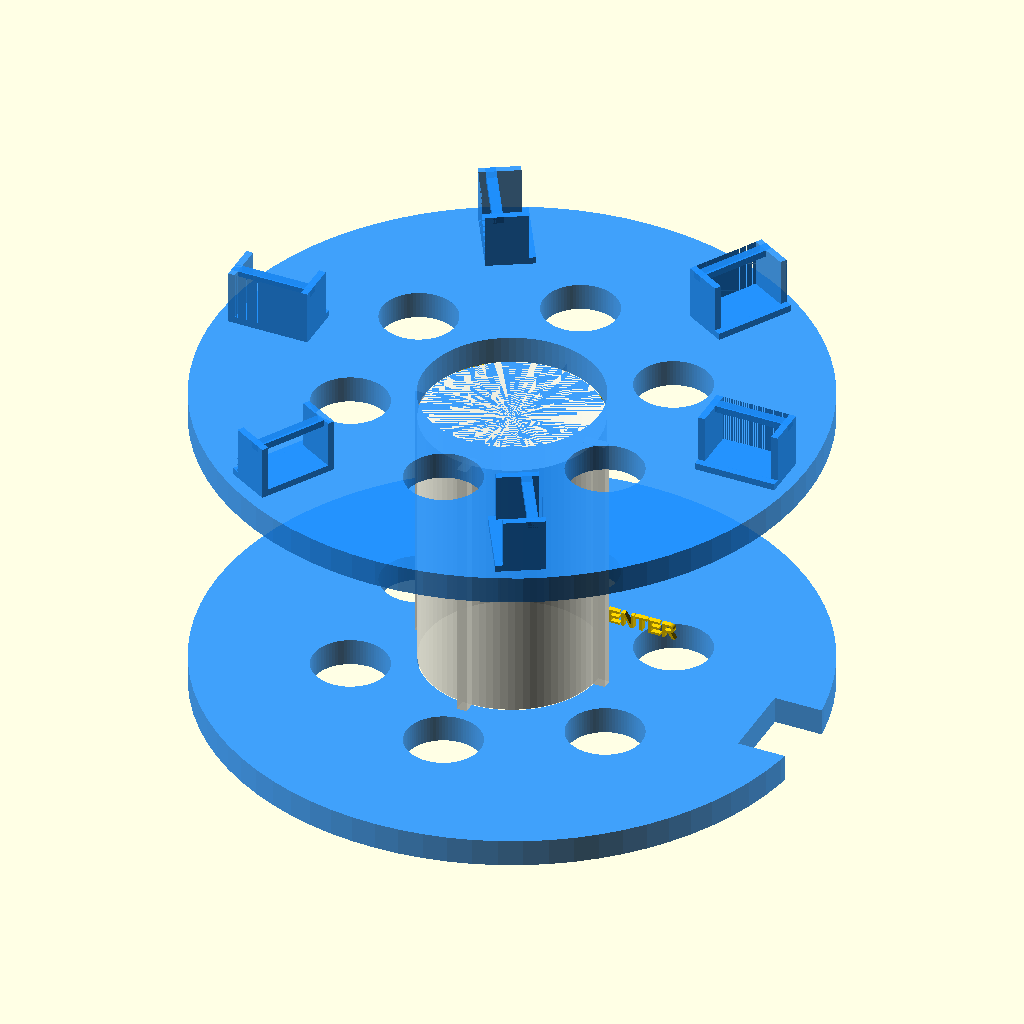
Cell 1: rendered with the file's own defaults.
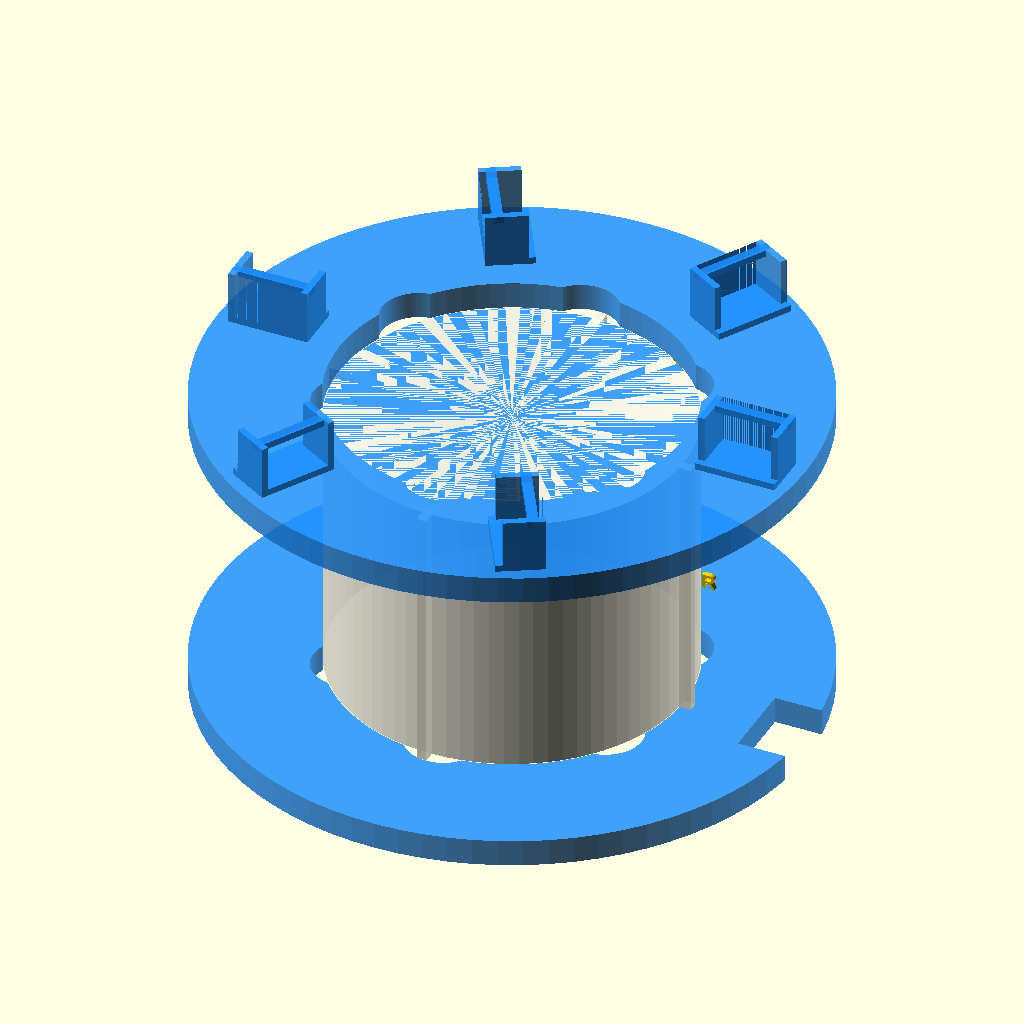
Cell 2 — HUB_D set to 104, the other parameters unchanged.
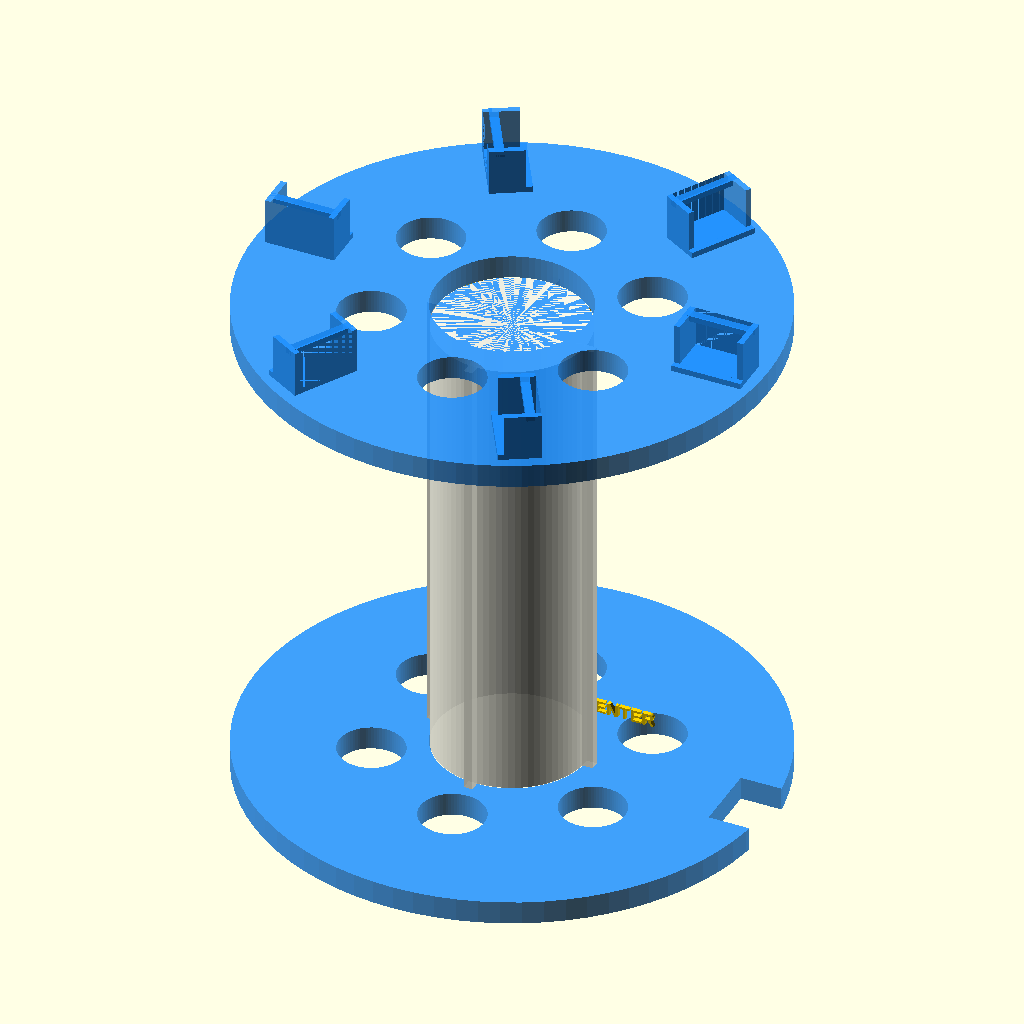
Cell 3: HUB_L = 160 (everything else at default).
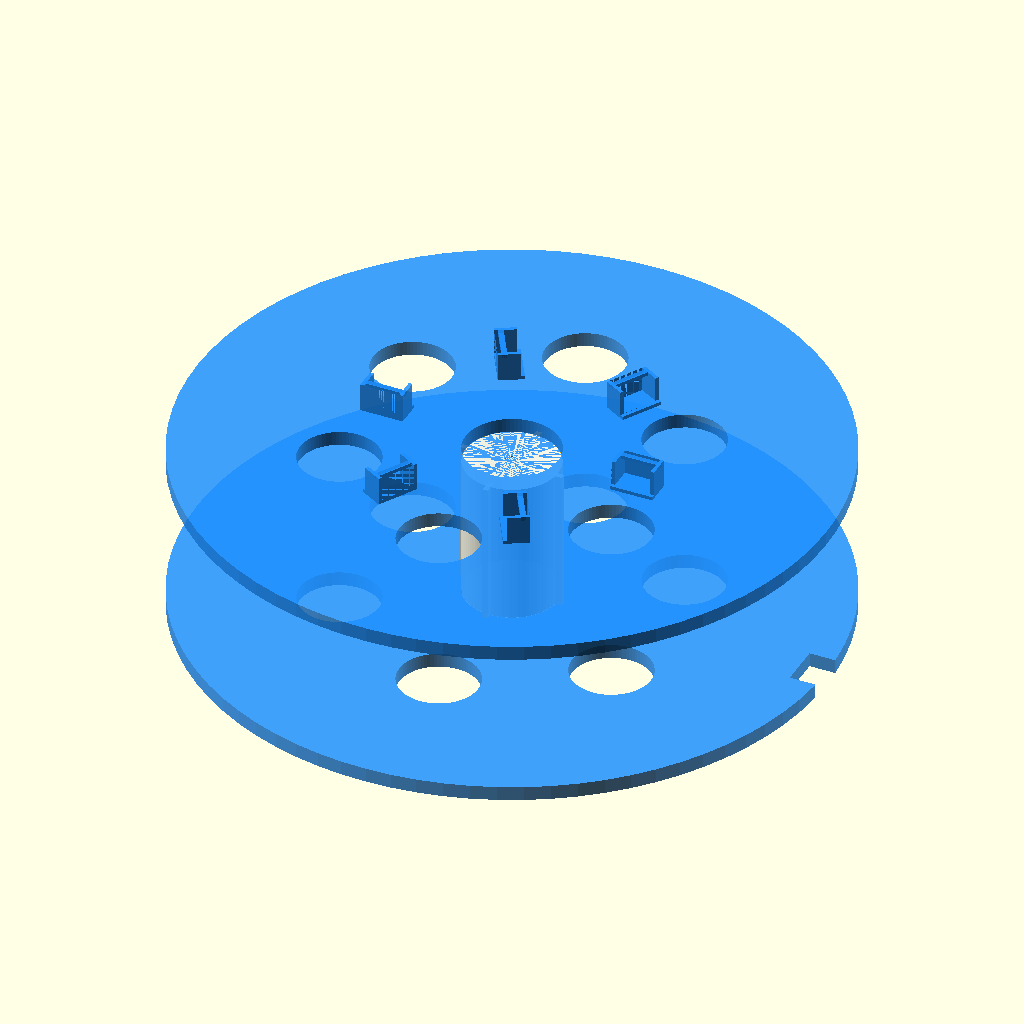
Cell 4: FLANGE_D = 356 (everything else at default).
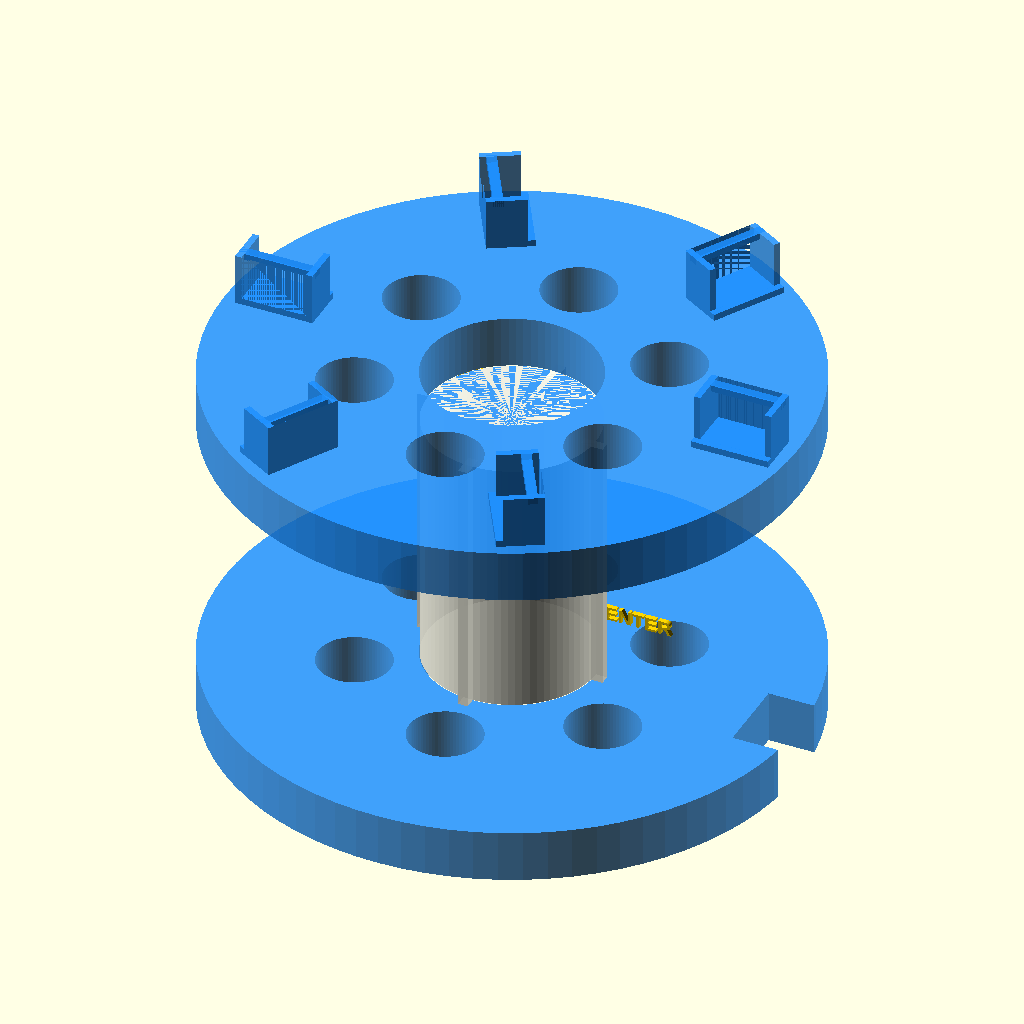
Cell 5 — FLANGE_T set to 16, the other parameters unchanged.
The same orthographic view direction (rotation 55°, 0°, 25°; colour scheme Cornfield) for every cell, with the view re-fitted per cell, so scale and position can differ between cells.
Source of the model, antennas/PN/enclosures/rollup_spool.scad:
// ============================================================
//  rollup_spool.scad — Roll-up Wire Storage Spool with Trap Clips
//  TM-PNL-ENC-003 Rev A
//  Pool Noodle Magnetic Loop Antenna Project
//  Print: PLA, 0.3mm layer, 20% gyroid infill (lightweight)
//  Bed footprint: 180 x 180 x 92mm — fits 200x200 bed
//  Print orientation: hub vertical (Z axis), flanges horizontal
// ============================================================

// ---- Parameters ----
HUB_D        = 52;    // hub outer diameter (fits over noodle end OD=47)
HUB_L        = 80;    // hub usable winding length (between flanges)
FLANGE_D     = 178;   // flange outer diameter
FLANGE_T     = 8;     // flange thickness
WALL         = 3.0;   // wall thickness
N_FINS       = 4;     // anti-twist fins on hub
FIN_H        = 7;     // fin height above hub surface
FIN_W        = 3;     // fin base width
N_CLIPS      = 6;     // trap clip positions on one flange
CLIP_R       = 68;    // clip position radius from hub center
CLIP_OW      = 24;    // clip outer width
CLIP_OD      = 14;    // clip outer depth (radial)
CLIP_WELL_H  = 16;    // clip well depth (Z)
CLIP_WALL    = 2.0;   // clip wall thickness
CLIP_LIP     = 3.0;   // retaining lip width at top of clip
STRAP_W      = 24;    // carry strap slot width
STRAP_H      = 12;    // carry strap slot height
CENTER_BORE  = 8;     // center pass-through (hanging peg / M5 bolt)
$fn          = 80;

// ---- Hub with anti-twist fins ----
module hub() {
    union() {
        // Main cylinder
        cylinder(h=HUB_L, d=HUB_D, center=true);
        // 4 fins equally spaced
        for (a = [0 : 360/N_FINS : 360 - 1])
            rotate([0, 0, a])
                translate([HUB_D/2, -FIN_W/2, 0])
                    cube([FIN_H, FIN_W, HUB_L], center=true);
    }
}

// ---- Plain flange (bottom) ----
module flange_plain() {
    difference() {
        cylinder(h=FLANGE_T, d=FLANGE_D);
        // Hub bore
        translate([0, 0, -0.1])
            cylinder(h=FLANGE_T + 0.2, d=HUB_D + 0.4);
        // Carry strap slot (at outer edge, one side)
        translate([FLANGE_D/2 - STRAP_H - 3, -STRAP_W/2, -0.1])
            cube([STRAP_H + 4, STRAP_W, FLANGE_T + 0.2]);
        // Center pass-through
        translate([0, 0, -0.1])
            cylinder(h=FLANGE_T + 0.2, d=CENTER_BORE);
        // Weight-reduction holes (6x)
        for (a = [0 : 60 : 300])
            rotate([0, 0, a + 30])
                translate([FLANGE_D/4, 0, -0.1])
                    cylinder(h=FLANGE_T + 0.2, d=FLANGE_D/8);
    }
}

// ---- Trap clip (individual, added to top flange face) ----
module trap_clip() {
    // U-shaped cradle: fits T50 toroid core assembly (~20mm wide, 12mm tall)
    difference() {
        cube([CLIP_OW, CLIP_OD, CLIP_WELL_H]);
        // Well interior
        translate([CLIP_WALL, CLIP_WALL, CLIP_WALL])
            cube([CLIP_OW - 2*CLIP_WALL, CLIP_OD - CLIP_WALL, CLIP_WELL_H]);
        // Front opening (access to place/remove trap)
        translate([-0.1, -0.1, CLIP_WALL])
            cube([CLIP_OW + 0.2, CLIP_WALL + 0.2, CLIP_WELL_H]);
    }
    // Retaining lip at top opening (prevents trap falling out)
    translate([0, CLIP_OD - CLIP_WALL - CLIP_LIP, CLIP_WELL_H - CLIP_WALL])
        cube([CLIP_OW, CLIP_LIP, CLIP_WALL]);
}

// ---- Top flange with trap clips ----
module flange_with_clips() {
    union() {
        // Base flange
        difference() {
            cylinder(h=FLANGE_T, d=FLANGE_D);
            translate([0, 0, -0.1])
                cylinder(h=FLANGE_T + 0.2, d=HUB_D + 0.4);
            translate([0, 0, -0.1])
                cylinder(h=FLANGE_T + 0.2, d=CENTER_BORE);
            // Weight holes
            for (a = [0 : 60 : 300])
                rotate([0, 0, a + 30])
                    translate([FLANGE_D/4, 0, -0.1])
                        cylinder(h=FLANGE_T + 0.2, d=FLANGE_D/8);
        }
        // 6 trap clips on top face of this flange
        for (a = [0 : 360/N_CLIPS : 360 - 1])
            rotate([0, 0, a])
                translate([CLIP_R - CLIP_OD/2, -CLIP_OW/2, FLANGE_T])
                    trap_clip();
    }
}

// ---- Raised winding instruction text ----
module hub_label() {
    translate([0, 0, -HUB_L/2 + 2])
    rotate([90, 0, 0])
    translate([0, 0, -HUB_D/2 - 1.2])
    linear_extrude(1.5)
        text("WIND CW FROM CENTER", size=4.5, halign="center", valign="center",
             font="Liberation Sans:style=Bold");
}

module coupling_label() {
    translate([0, 0, HUB_L/2 - 8])
    rotate([90, 0, 0])
    translate([0, 0, -HUB_D/2 - 1.2])
    linear_extrude(1.5)
        text("COUPLING LOOP LAST", size=4.0, halign="center", valign="center",
             font="Liberation Sans:style=Bold");
}

// ---- Full assembly ----
// Hub
color("Ivory", 0.9) hub();

// Bottom flange at -HUB_L/2 - FLANGE_T
translate([0, 0, -HUB_L/2 - FLANGE_T])
    color("DodgerBlue", 0.85) flange_plain();

// Top flange with trap clips
translate([0, 0, HUB_L/2])
    color("DodgerBlue", 0.85) flange_with_clips();

// Labels (raised text on hub exterior)
color("Gold")
    hub_label();
color("Gold")
    coupling_label();

// ---- Notes ----
// PRINT INSTRUCTIONS:
// - Print hub+flanges as single body (no supports needed if hub vertical).
// - Alternatively, print hub and flanges separately and glue.
// - 6 trap clips on top flange face: T50 toroid + cap assembly drops into each well.
// - Center bore (8mm): accepts M5 bolt or 8mm hanging peg for vertical deployment.
// - Carry strap slot (24x12mm): fits 1" webbing.
// - Wind 50m of #14 AWG wire between flanges; coupling loop on outermost layer.
// - Trap assemblies clip into the 6 cradles after winding.
Customizer parameters (derived from the source; name, type, default, range or options):
HUB_D: number, default 52
HUB_L: number, default 80
FLANGE_D: number, default 178
FLANGE_T: number, default 8
WALL: number, default 3
N_FINS: number, default 4
FIN_H: number, default 7
FIN_W: number, default 3
N_CLIPS: number, default 6
CLIP_R: number, default 68
CLIP_OW: number, default 24
CLIP_OD: number, default 14
CLIP_WELL_H: number, default 16
CLIP_WALL: number, default 2
CLIP_LIP: number, default 3
STRAP_W: number, default 24
STRAP_H: number, default 12
CENTER_BORE: number, default 8
